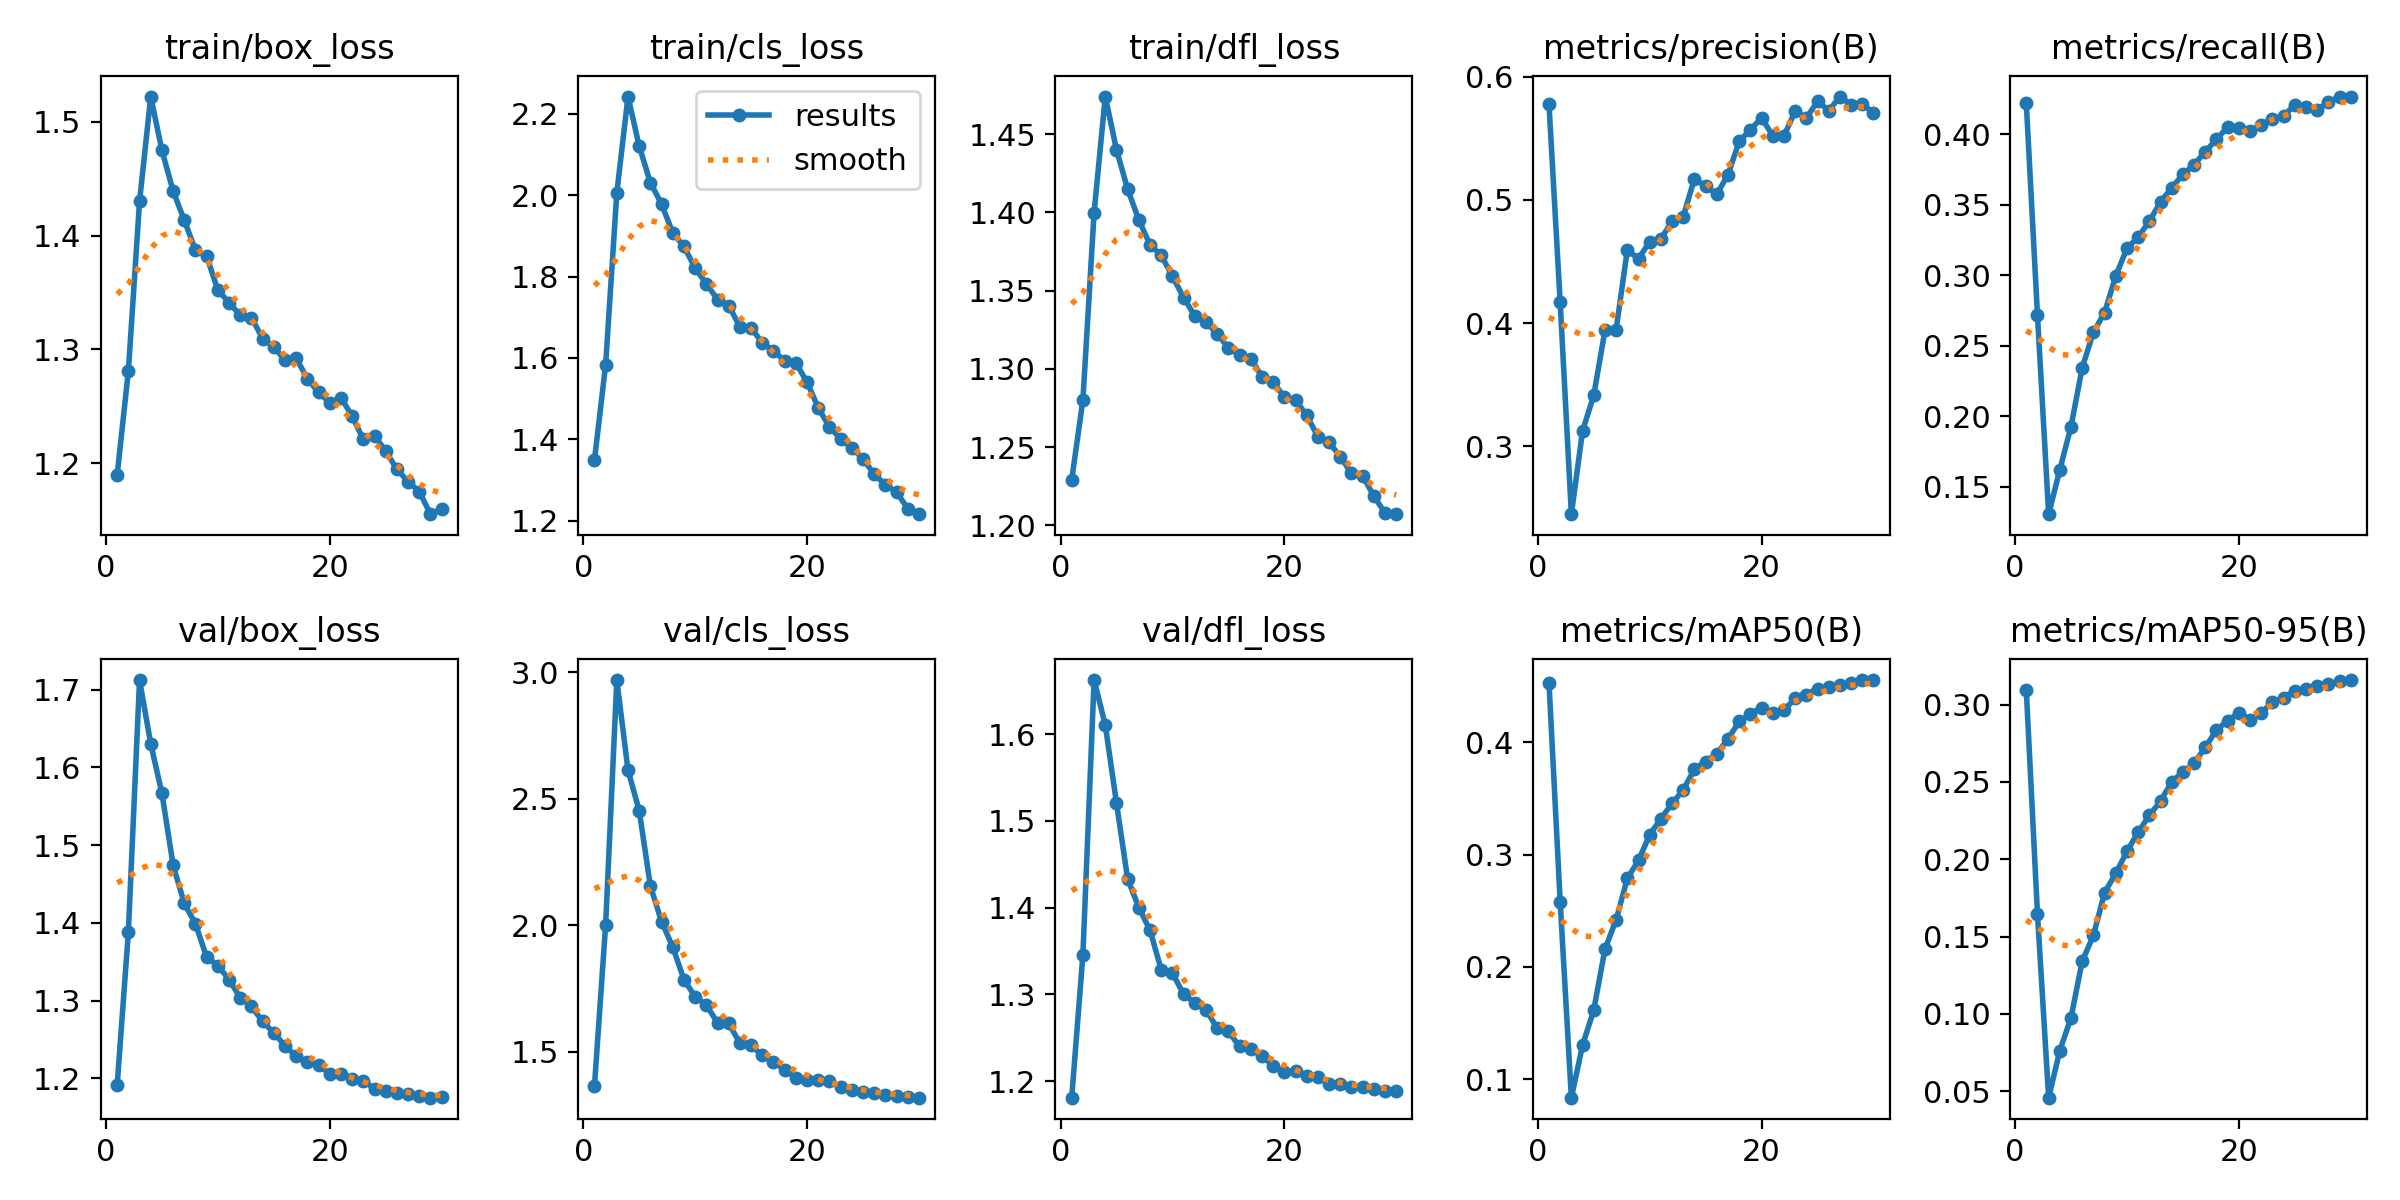

Source data for this figure (header and first rows):
epoch, time, train/box_loss, train/cls_loss, train/dfl_loss, metrics/precision(B), metrics/recall(B), metrics/mAP50(B), metrics/mAP50-95(B), val/box_loss, val/cls_loss, val/dfl_loss, lr/pg0, lr/pg1, lr/pg2
1, 104, 1.19, 1.348, 1.229, 0.5775, 0.4223, 0.4531, 0.3096, 1.191, 1.363, 1.181, 0.003325, 0.003325, 0.003325
2, 160.8, 1.281, 1.583, 1.28, 0.4168, 0.2718, 0.258, 0.1648, 1.388, 2.001, 1.346, 0.006438, 0.006438, 0.006438
3, 219.6, 1.43, 2.006, 1.4, 0.245, 0.1305, 0.08344, 0.04585, 1.712, 2.969, 1.662, 0.009332, 0.009332, 0.009332
4, 277.2, 1.522, 2.243, 1.474, 0.3126, 0.162, 0.1302, 0.07634, 1.63, 2.612, 1.611, 0.00901, 0.00901, 0.00901
5, 335.6, 1.475, 2.121, 1.44, 0.3414, 0.1926, 0.1614, 0.09764, 1.567, 2.453, 1.52, 0.00868, 0.00868, 0.00868
6, 392.5, 1.439, 2.031, 1.415, 0.394, 0.2344, 0.2156, 0.1341, 1.474, 2.155, 1.433, 0.00835, 0.00835, 0.00835
7, 450.3, 1.413, 1.978, 1.395, 0.3947, 0.2595, 0.2419, 0.1507, 1.425, 2.014, 1.4, 0.00802, 0.00802, 0.00802
8, 506.7, 1.387, 1.907, 1.379, 0.4594, 0.2734, 0.2787, 0.1785, 1.399, 1.914, 1.374, 0.00769, 0.00769, 0.00769
9, 563.8, 1.382, 1.874, 1.373, 0.4522, 0.2994, 0.2948, 0.1909, 1.356, 1.786, 1.328, 0.00736, 0.00736, 0.00736
10, 620.5, 1.352, 1.821, 1.359, 0.4661, 0.3191, 0.3175, 0.2051, 1.345, 1.718, 1.325, 0.00703, 0.00703, 0.00703
11, 677.3, 1.341, 1.782, 1.346, 0.4683, 0.3269, 0.3319, 0.2176, 1.327, 1.685, 1.3, 0.0067, 0.0067, 0.0067
12, 734.9, 1.33, 1.743, 1.334, 0.4825, 0.3382, 0.3455, 0.2284, 1.303, 1.615, 1.29, 0.00637, 0.00637, 0.00637
13, 791.4, 1.328, 1.729, 1.33, 0.4864, 0.3519, 0.3575, 0.2377, 1.292, 1.612, 1.282, 0.00604, 0.00604, 0.00604
14, 849.2, 1.31, 1.677, 1.322, 0.5172, 0.362, 0.3762, 0.2501, 1.273, 1.534, 1.261, 0.00571, 0.00571, 0.00571
15, 906.2, 1.302, 1.673, 1.314, 0.5108, 0.3715, 0.3828, 0.2564, 1.258, 1.526, 1.257, 0.00538, 0.00538, 0.00538
16, 963, 1.291, 1.638, 1.309, 0.5046, 0.3783, 0.3899, 0.2621, 1.242, 1.486, 1.24, 0.00505, 0.00505, 0.00505
17, 1020, 1.292, 1.617, 1.306, 0.5204, 0.3876, 0.403, 0.2724, 1.228, 1.461, 1.237, 0.00472, 0.00472, 0.00472
18, 1077, 1.274, 1.593, 1.295, 0.5475, 0.3964, 0.4185, 0.2836, 1.221, 1.428, 1.229, 0.00439, 0.00439, 0.00439
19, 1134, 1.262, 1.588, 1.292, 0.5569, 0.4051, 0.4252, 0.2897, 1.217, 1.397, 1.218, 0.00406, 0.00406, 0.00406
20, 1191, 1.253, 1.54, 1.282, 0.5665, 0.4041, 0.4309, 0.2947, 1.205, 1.388, 1.211, 0.00373, 0.00373, 0.00373
21, 1249, 1.258, 1.478, 1.28, 0.5519, 0.4023, 0.4257, 0.2903, 1.205, 1.388, 1.211, 0.0034, 0.0034, 0.0034
22, 1305, 1.241, 1.43, 1.27, 0.5518, 0.4066, 0.4287, 0.2946, 1.199, 1.383, 1.205, 0.00307, 0.00307, 0.00307
23, 1361, 1.221, 1.401, 1.257, 0.5719, 0.4109, 0.439, 0.3017, 1.196, 1.361, 1.205, 0.00274, 0.00274, 0.00274
24, 1417, 1.224, 1.377, 1.253, 0.5663, 0.4129, 0.4425, 0.3046, 1.187, 1.351, 1.197, 0.00241, 0.00241, 0.00241
25, 1473, 1.211, 1.352, 1.244, 0.58, 0.4209, 0.4479, 0.309, 1.184, 1.342, 1.197, 0.00208, 0.00208, 0.00208
26, 1528, 1.195, 1.313, 1.233, 0.5723, 0.4193, 0.4489, 0.31, 1.18, 1.336, 1.193, 0.00175, 0.00175, 0.00175
27, 1584, 1.184, 1.289, 1.232, 0.5838, 0.4172, 0.4512, 0.3121, 1.18, 1.33, 1.193, 0.00142, 0.00142, 0.00142
28, 1639, 1.175, 1.269, 1.219, 0.5771, 0.4229, 0.4526, 0.3131, 1.178, 1.327, 1.191, 0.00109, 0.00109, 0.00109
29, 1695, 1.155, 1.23, 1.208, 0.5774, 0.4264, 0.4551, 0.3151, 1.175, 1.321, 1.189, 0.00076, 0.00076, 0.00076
30, 1750, 1.16, 1.216, 1.207, 0.5708, 0.4266, 0.4554, 0.3159, 1.175, 1.319, 1.188, 0.00043, 0.00043, 0.00043
